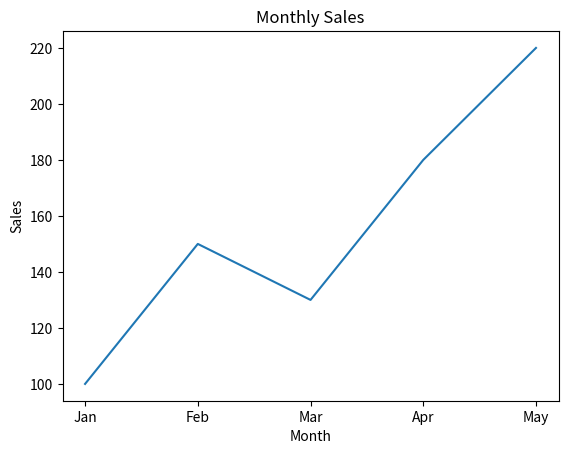
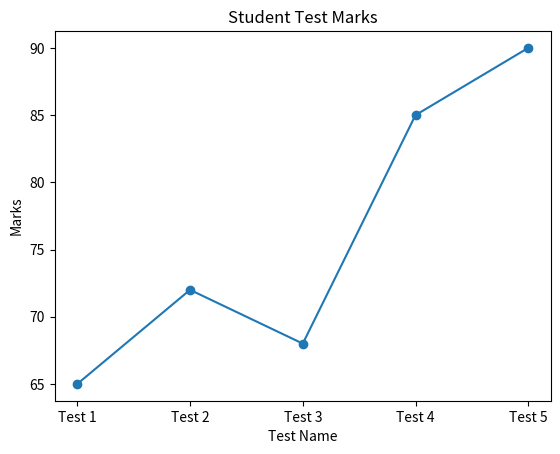
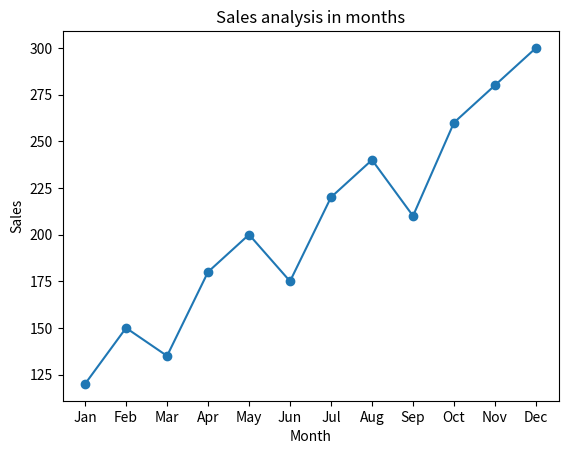

Here is the Python script that generated these plots, in order:
# line chart

import matplotlib.pyplot as plt

months = ["Jan", "Feb", "Mar", "Apr", "May"]
sales = [100, 150, 130, 180, 220]

plt.plot(months, sales)

plt.title("Monthly Sales")
plt.xlabel("Month")
plt.ylabel("Sales")

plt.show()

# short practice

tests = ["Test 1", "Test 2", "Test 3", "Test 4", "Test 5"]
marks = [65, 72, 68, 85, 90]

plt.plot(tests,marks, marker="o")
plt.title("Student Test Marks")
plt.xlabel("Test Name")
plt.ylabel("Marks")
plt.show()

#Mini Project — Monthly Sales Analysis
import matplotlib.pyplot as plt

months = [
    "Jan", "Feb", "Mar", "Apr", "May", "Jun",
    "Jul", "Aug", "Sep", "Oct", "Nov", "Dec"
]

sales = [
    120, 150, 135, 180, 200, 175,
    220, 240, 210, 260, 280, 300
]

plt.plot(months,sales,marker="o")
plt.title("Sales analysis in months")
plt.xlabel("Month")
plt.ylabel("Sales")
plt.show()
